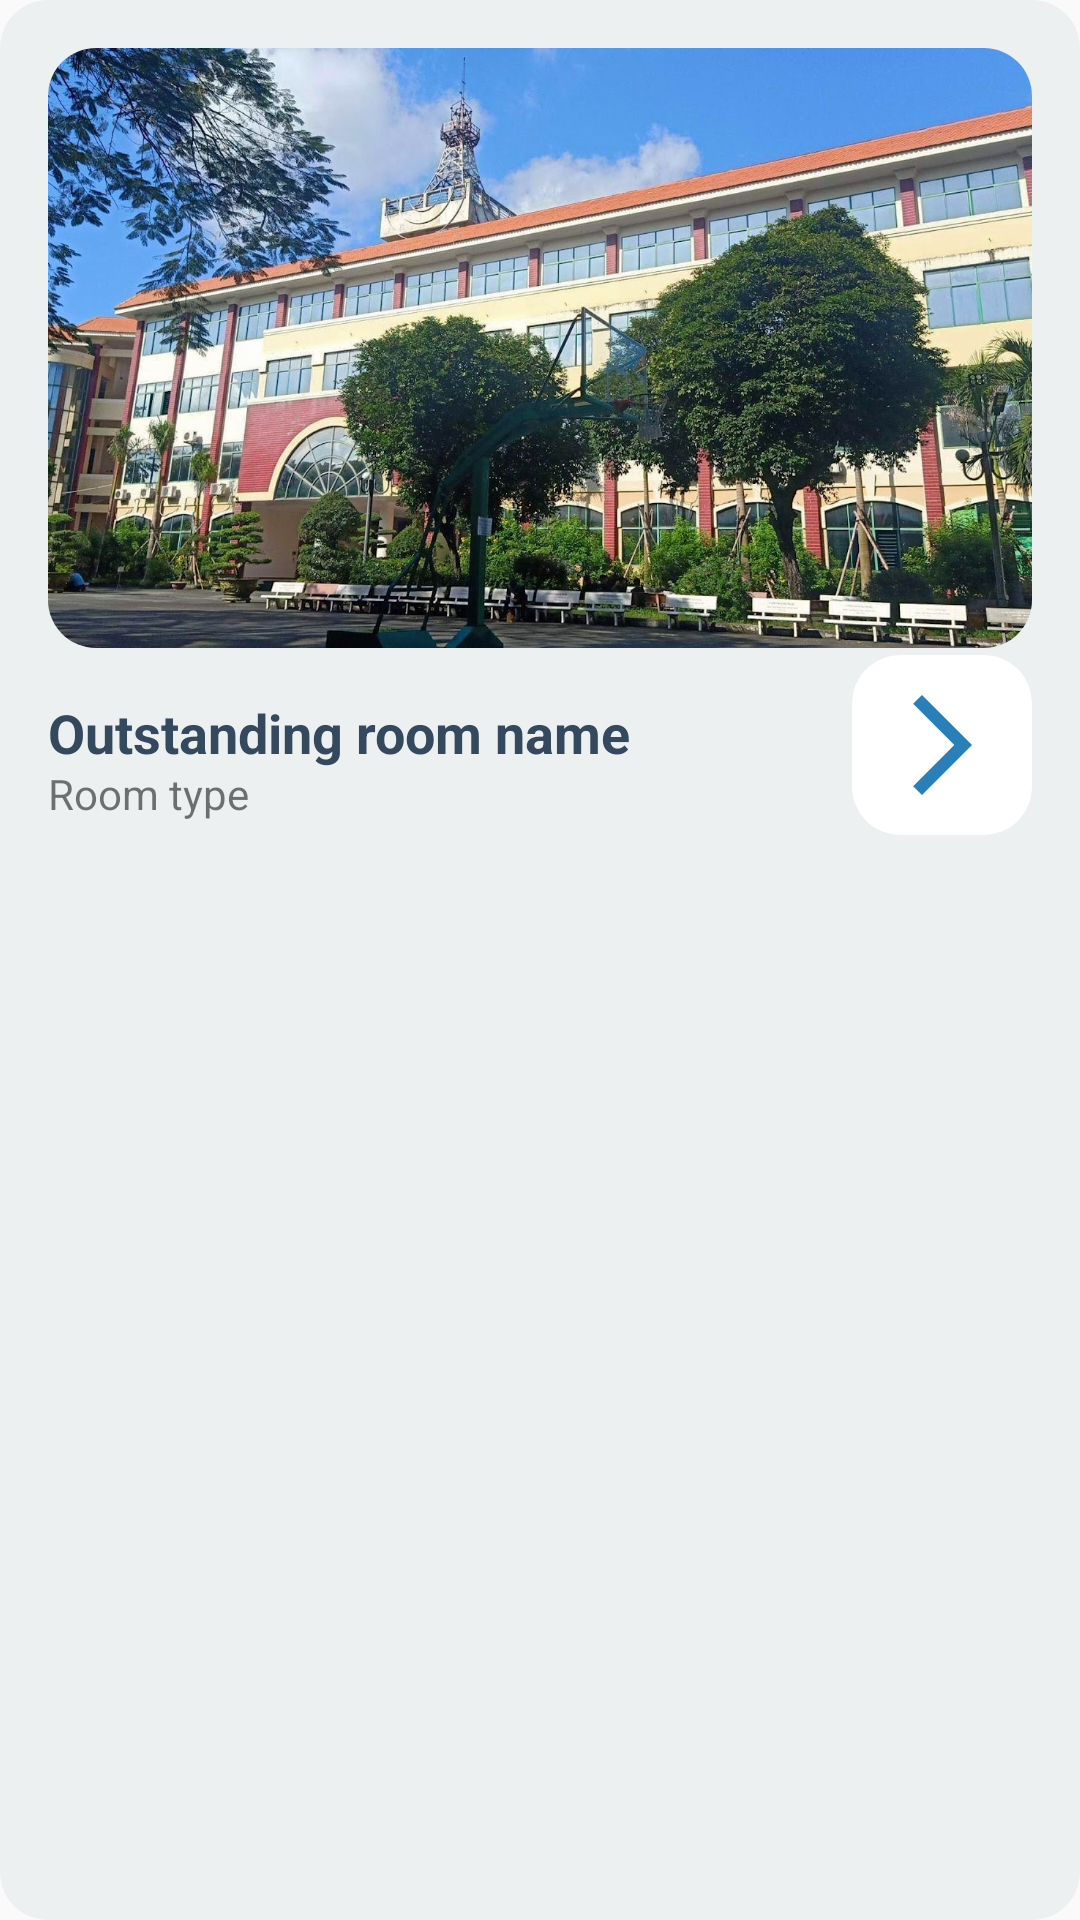

The Android layout XML behind this screen, and the referenced resources:
<!-- AndroidManifest.xml: application theme Theme.Dormitory.NoActionBar -->
<!-- res/layout/layout_outstanding_room.xml -->
<?xml version="1.0" encoding="utf-8"?>
<androidx.constraintlayout.widget.ConstraintLayout xmlns:android="http://schemas.android.com/apk/res/android"
    xmlns:app="http://schemas.android.com/apk/res-auto"
    android:layout_width="match_parent"
    android:layout_height="wrap_content"
    android:background="@drawable/bg_corner_16dp"
    android:padding="16dp">

    <androidx.cardview.widget.CardView
        android:id="@+id/out_standing_room_image_container"
        android:layout_width="match_parent"
        android:layout_height="200dp"
        app:cardCornerRadius="16dp"
        app:cardElevation="0dp"
        app:layout_constraintEnd_toEndOf="parent"
        app:layout_constraintStart_toStartOf="parent"
        app:layout_constraintTop_toTopOf="parent">

        <ImageView
            android:id="@+id/out_standing_room_image"
            android:layout_width="match_parent"
            android:layout_height="match_parent"
            android:contentDescription="@string/outstanding_room_image"
            android:scaleType="centerCrop"
            android:src="@drawable/demo" />
    </androidx.cardview.widget.CardView>


    <TextView
        android:id="@+id/outstanding_room_name"
        style="@style/PrimaryTextView"
        android:layout_width="wrap_content"
        android:layout_height="wrap_content"
        android:layout_marginTop="16dp"
        android:text="Outstanding room name"
        android:textStyle="bold"
        app:layout_constraintLeft_toLeftOf="parent"
        app:layout_constraintTop_toBottomOf="@id/out_standing_room_image_container" />

    <ImageView
        android:id="@+id/outstanding_room_type_icon"
        android:layout_width="wrap_content"
        android:layout_height="wrap_content"
        android:layout_marginTop="8dp"
        android:src="@drawable/ic_home"
        app:layout_constraintLeft_toLeftOf="parent"
        app:layout_constraintTop_toBottomOf="@id/outstanding_room_name" />

    <TextView
        android:id="@+id/oustanding_room_type"
        android:layout_width="wrap_content"
        android:layout_height="wrap_content"
        android:text="@string/room_type"
        app:layout_constraintBottom_toBottomOf="@+id/outstanding_room_type_icon"
        app:layout_constraintLeft_toRightOf="@id/outstanding_room_type_icon"
        app:layout_constraintTop_toTopOf="@+id/outstanding_room_type_icon" />

    <androidx.cardview.widget.CardView
        android:layout_width="60dp"
        android:layout_height="60dp"
        android:backgroundTint="@color/white"
        app:cardCornerRadius="16dp"
        app:cardElevation="0dp"
        app:layout_constraintBottom_toBottomOf="@+id/outstanding_room_type_icon"
        app:layout_constraintEnd_toEndOf="@+id/out_standing_room_image_container"
        app:layout_constraintTop_toTopOf="@+id/outstanding_room_name">

        <ImageView
            android:layout_width="wrap_content"
            android:layout_height="wrap_content"
            android:layout_gravity="center"
            android:src="@drawable/ic_next_arrow" />
    </androidx.cardview.widget.CardView>

</androidx.constraintlayout.widget.ConstraintLayout>
<!-- resources referenced by this layout -->
<resources>
  <color name="white">#FFFFFFFF</color>
  <!-- drawable bg_corner_16dp (drawable) -->
  <?xml version="1.0" encoding="utf-8"?>
  <shape xmlns:android="http://schemas.android.com/apk/res/android"
      android:shape="rectangle">
      <solid android:color="@color/primary_edit_text_background" />
      <corners android:radius="16dp" />
  </shape>
  <!-- drawable demo: jpeg bitmap (drawable, 479266 bytes) -->
  <!-- drawable ic_next_arrow (drawable) -->
  <vector android:autoMirrored="true" android:height="40dp"
      android:tint="@color/primary_color" android:viewportHeight="24"
      android:viewportWidth="24" android:width="40dp" xmlns:android="http://schemas.android.com/apk/res/android">
      <path android:fillColor="@android:color/white" android:pathData="M6.23,20.23l1.77,1.77l10,-10l-10,-10l-1.77,1.77l8.23,8.23z"/>
  </vector>
  <string name="outstanding_room_image">Outstanding room image</string>
  <string name="room_type">Room type</string>
  <style name="PrimaryTextView" parent="Widget.AppCompat.TextView">
          <item name="android:textColor">@color/primary_text_color</item>
          <item name="android:textSize">18sp</item>
      </style>
  <style name="Theme.Dormitory.NoActionBar" parent="Theme.AppCompat.DayNight.NoActionBar">
          
          <item name="colorPrimary">@color/primary_color</item>
          <item name="colorPrimaryVariant">@color/primary_color</item>
          <item name="colorOnPrimary">@color/primary_color</item>
          
          <item name="colorSecondary">@color/primary_color</item>
          <item name="colorSecondaryVariant">@color/primary_color</item>
          <item name="colorOnSecondary">@color/primary_color</item>
          
          <item name="android:statusBarColor">?attr/colorPrimaryVariant</item>
          
          <item name="android:windowContentTransitions">true</item>
      </style>
  <color name="primary_edit_text_background">#ecf0f1</color>
  <color name="primary_color">#2980b9</color>
  <color name="primary_text_color">#34495e</color>
</resources>
